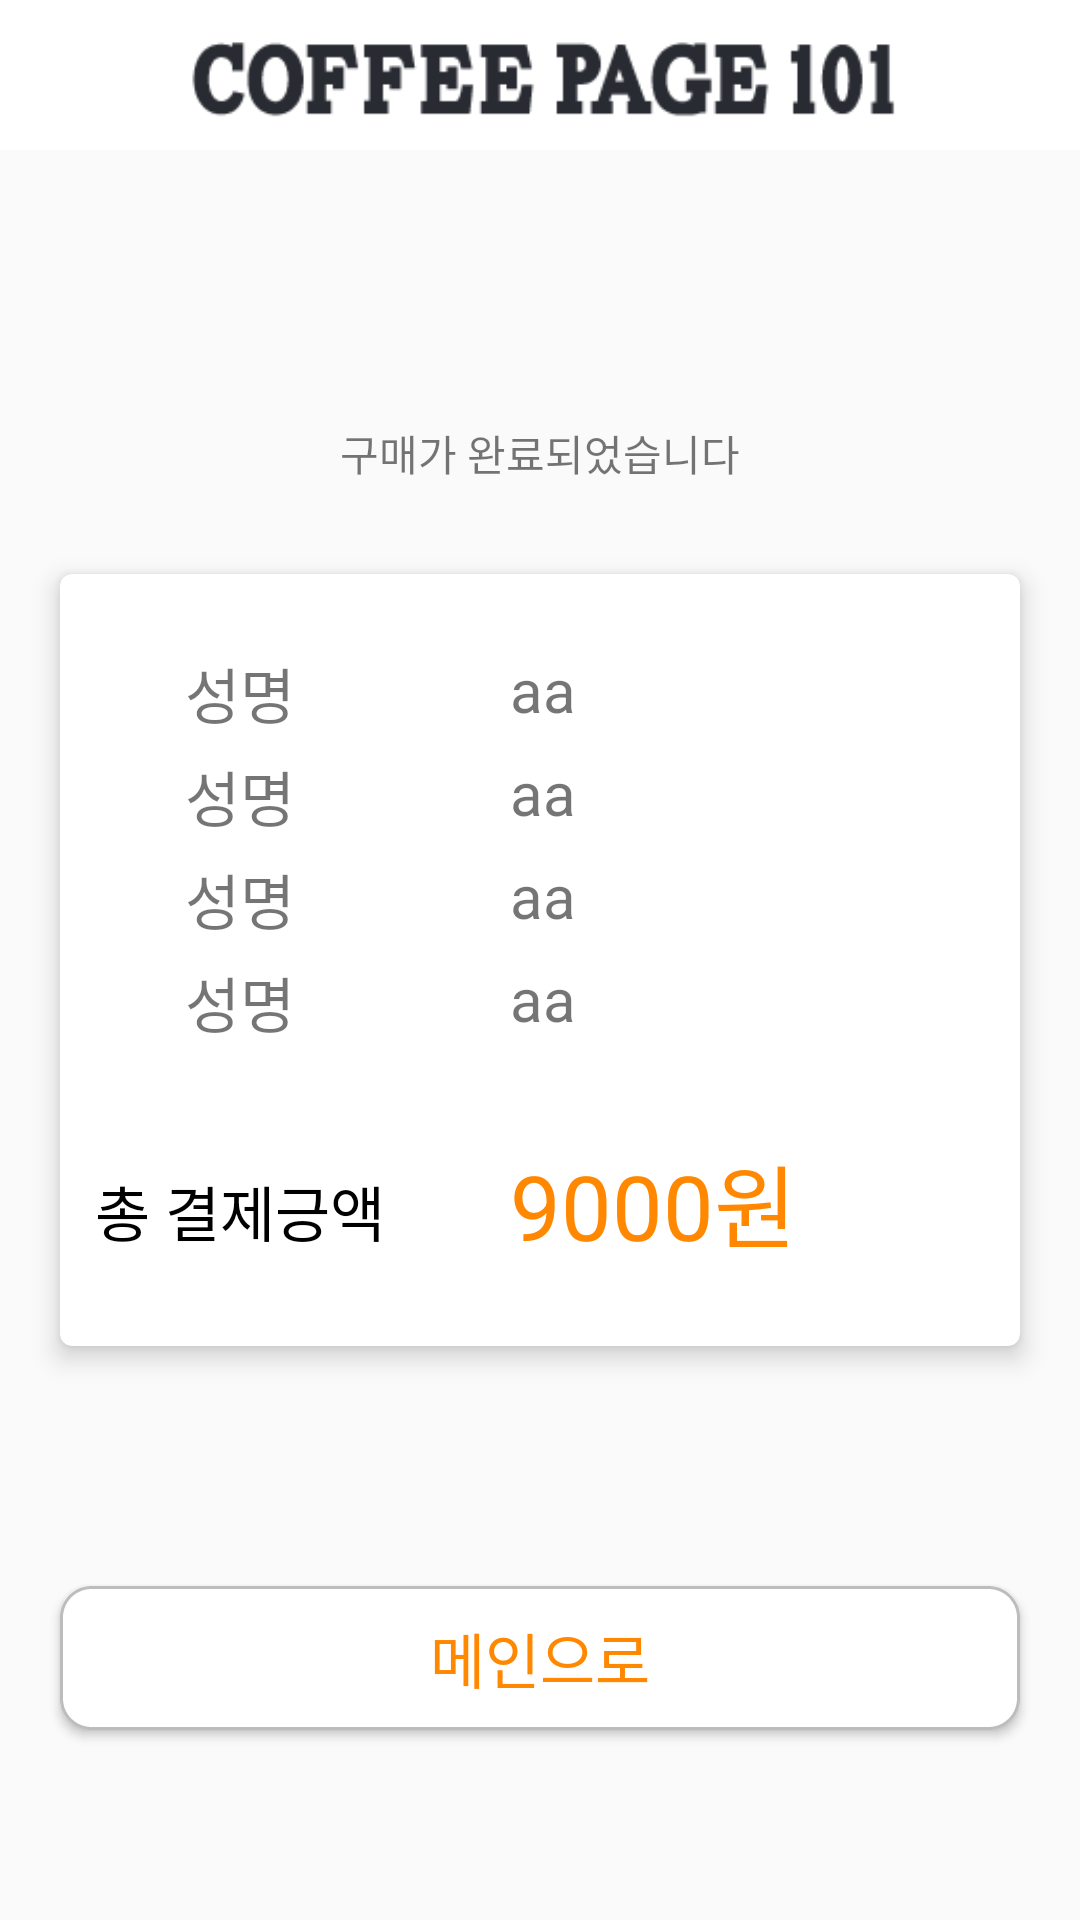

The Android layout XML behind this screen, and the referenced resources:
<!-- AndroidManifest.xml: application theme AppTheme -->
<!-- res/layout/activity_buy_last.xml -->
<RelativeLayout xmlns:android="http://schemas.android.com/apk/res/android"
    xmlns:card_view="http://schemas.android.com/apk/res-auto"
    xmlns:tools="http://schemas.android.com/tools"
    android:layout_width="match_parent"
    android:layout_height="match_parent"
    android:background="@drawable/bg_img"

    tools:context="page.page.page101.BuyLastActivity">

    <RelativeLayout
        android:layout_width="match_parent"
        android:layout_height="50dp"
        android:background="@color/white"
        android:padding="10dp">

        <ImageView
            android:layout_width="wrap_content"
            android:layout_height="match_parent"
            android:layout_centerHorizontal="true"
            android:src="@drawable/page101" />
    </RelativeLayout>

    <TextView
        android:layout_width="match_parent"
        android:layout_height="wrap_content"
        android:layout_above="@+id/card"
        android:layout_marginBottom="10dp"
        android:gravity="center"
        android:text="구매가 완료되었습니다" />

    <android.support.v7.widget.CardView

        android:id="@+id/card"
        android:layout_width="match_parent"
        android:layout_height="wrap_content"
        android:layout_centerHorizontal="true"
        android:layout_centerVertical="true"
        android:layout_margin="20dp"
        android:orientation="vertical"
        card_view:cardCornerRadius="4dp"
        card_view:cardElevation="5dp">

        <LinearLayout

            android:layout_width="match_parent"

            android:layout_height="wrap_content"
            android:layout_marginBottom="20dp"
            android:layout_marginTop="20dp"
            android:orientation="vertical">

            <RelativeLayout
                android:layout_width="match_parent"
                android:layout_height="wrap_content">

                <TextView
                    android:layout_width="120dp"
                    android:layout_height="wrap_content"
                    android:layout_marginTop="5dp"
                    android:gravity="center"
                    android:text="성명"
                    android:textSize="20sp" />

                <TextView
                    android:layout_width="match_parent"
                    android:layout_height="wrap_content"
                    android:layout_marginLeft="150dp"
                    android:layout_marginTop="5dp"
                    android:text="aa"
                    android:textSize="20sp" />
            </RelativeLayout>

            <RelativeLayout
                android:layout_width="match_parent"
                android:layout_height="wrap_content">

                <TextView
                    android:layout_width="120dp"
                    android:layout_height="wrap_content"
                    android:layout_marginTop="5dp"
                    android:gravity="center"
                    android:text="성명"
                    android:textSize="20sp" />

                <TextView
                    android:layout_width="match_parent"
                    android:layout_height="wrap_content"
                    android:layout_marginLeft="150dp"
                    android:layout_marginTop="5dp"
                    android:text="aa"
                    android:textSize="20sp" />
            </RelativeLayout>

            <RelativeLayout
                android:layout_width="match_parent"
                android:layout_height="wrap_content">

                <TextView
                    android:layout_width="120dp"
                    android:layout_height="wrap_content"
                    android:layout_marginTop="5dp"
                    android:gravity="center"
                    android:text="성명"
                    android:textSize="20sp" />

                <TextView
                    android:layout_width="match_parent"
                    android:layout_height="wrap_content"
                    android:layout_marginLeft="150dp"
                    android:layout_marginTop="5dp"
                    android:text="aa"
                    android:textSize="20sp" />
            </RelativeLayout>

            <RelativeLayout
                android:layout_width="match_parent"
                android:layout_height="wrap_content">

                <TextView
                    android:layout_width="120dp"
                    android:layout_height="wrap_content"
                    android:layout_marginTop="5dp"
                    android:gravity="center"
                    android:text="성명"
                    android:textSize="20sp" />

                <TextView
                    android:layout_width="match_parent"
                    android:layout_height="wrap_content"
                    android:layout_marginLeft="150dp"
                    android:layout_marginTop="5dp"
                    android:text="aa"
                    android:textSize="20sp" />
            </RelativeLayout>


            <RelativeLayout
                android:layout_width="match_parent"
                android:layout_height="50dp"
                android:layout_marginTop="30dp">

                <TextView
                    android:layout_width="120dp"
                    android:layout_height="wrap_content"
                    android:layout_centerVertical="true"
                    android:gravity="center"
                    android:text="총 결제긍액"
                    android:textColor="#000000"
                    android:textSize="20sp" />

                <TextView
                    android:layout_width="match_parent"
                    android:layout_height="wrap_content"
                    android:layout_marginLeft="150dp"
                    android:text="9000원"
                    android:textColor="@color/main"
                    android:textSize="30sp" />
            </RelativeLayout>


        </LinearLayout>

    </android.support.v7.widget.CardView>


    <Button
        android:layout_marginLeft="20dp"
        android:layout_marginRight="20dp"
        android:id="@+id/next"
        android:layout_width="match_parent"
        android:layout_height="wrap_content"
        android:layout_below="@+id/card"
        android:layout_marginTop="60dp"
        android:background="@drawable/item_sq"
        android:text="메인으로"
        android:textColor="@color/main"
        android:textSize="20sp" />

</RelativeLayout>
<!-- resources referenced by this layout -->
<resources>
  <color name="main">#FF8800</color>
  <color name="white">#ffffff</color>
  <!-- drawable item_sq (drawable) -->
  <?xml version="1.0" encoding="utf-8"?>
  <shape xmlns:android="http://schemas.android.com/apk/res/android" >
  
  
  
  
      <solid android:color="#ffffff"/>
  
      <stroke android:width="1dp"
          android:color="#BDBDBD"
          android:dashWidth="2dp"
          android:dashGap="0dp" />
      <corners android:radius="10dp" />
  
  
  </shape>
  <!-- drawable page101: png bitmap (drawable, 2922 bytes) -->
  <style name="AppTheme" parent="Theme.AppCompat.Light.DarkActionBar">
          
  
  
      </style>
</resources>
